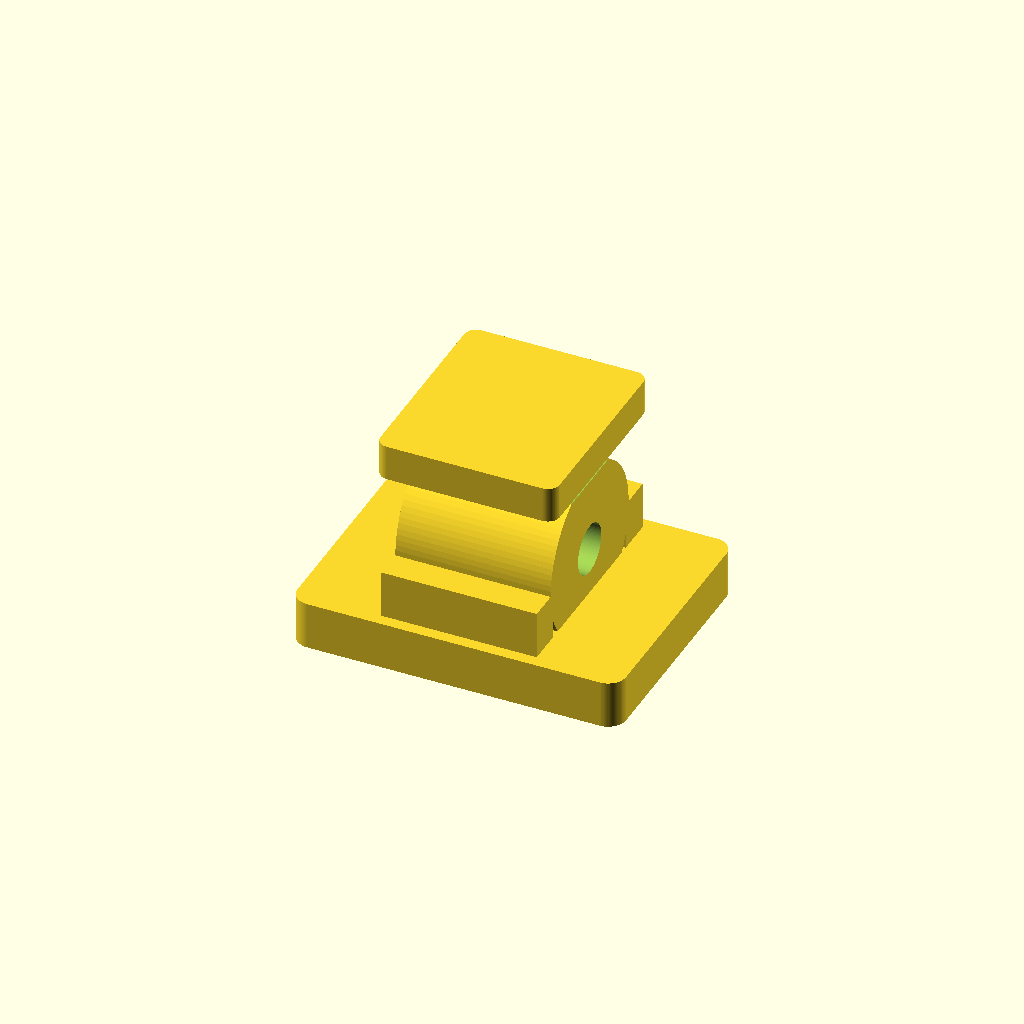
Cell 1: the model at its default parameters.
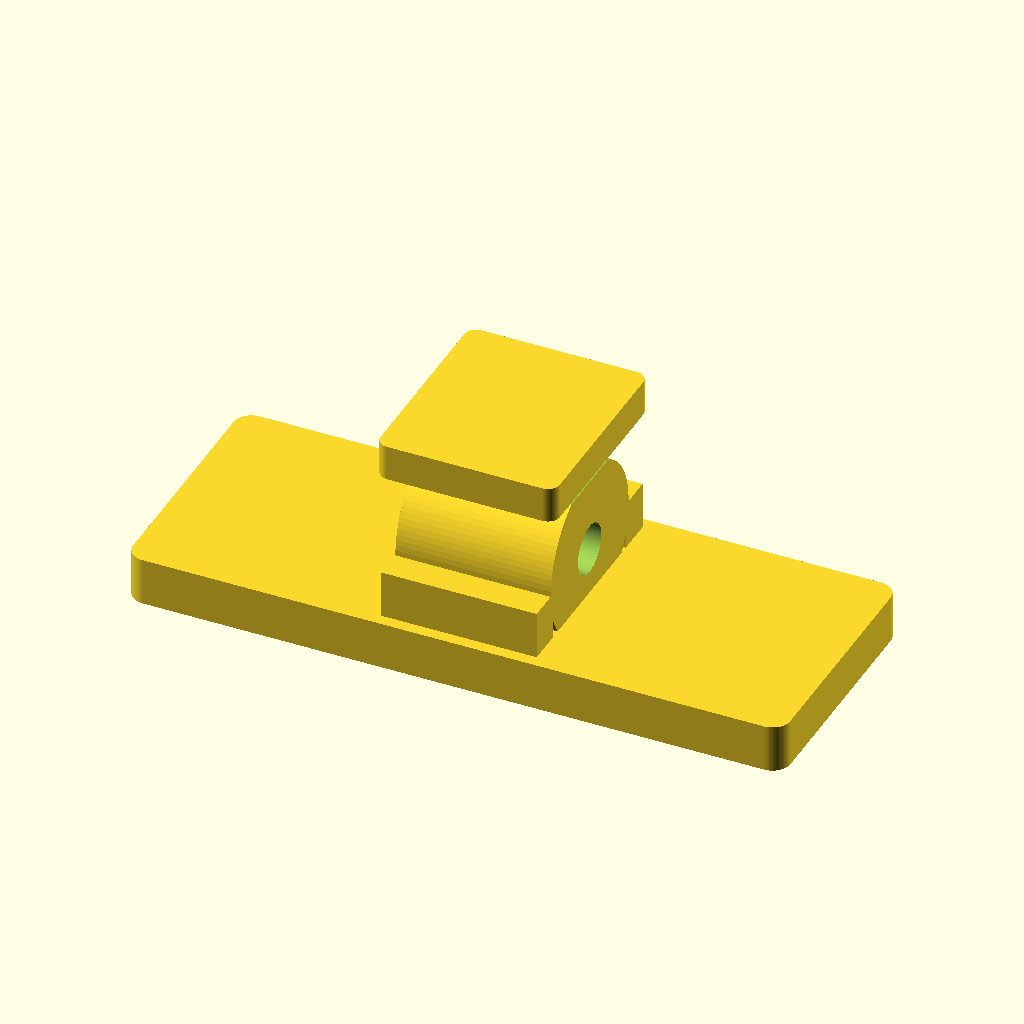
Cell 2 — base_L set to 110, the other parameters unchanged.
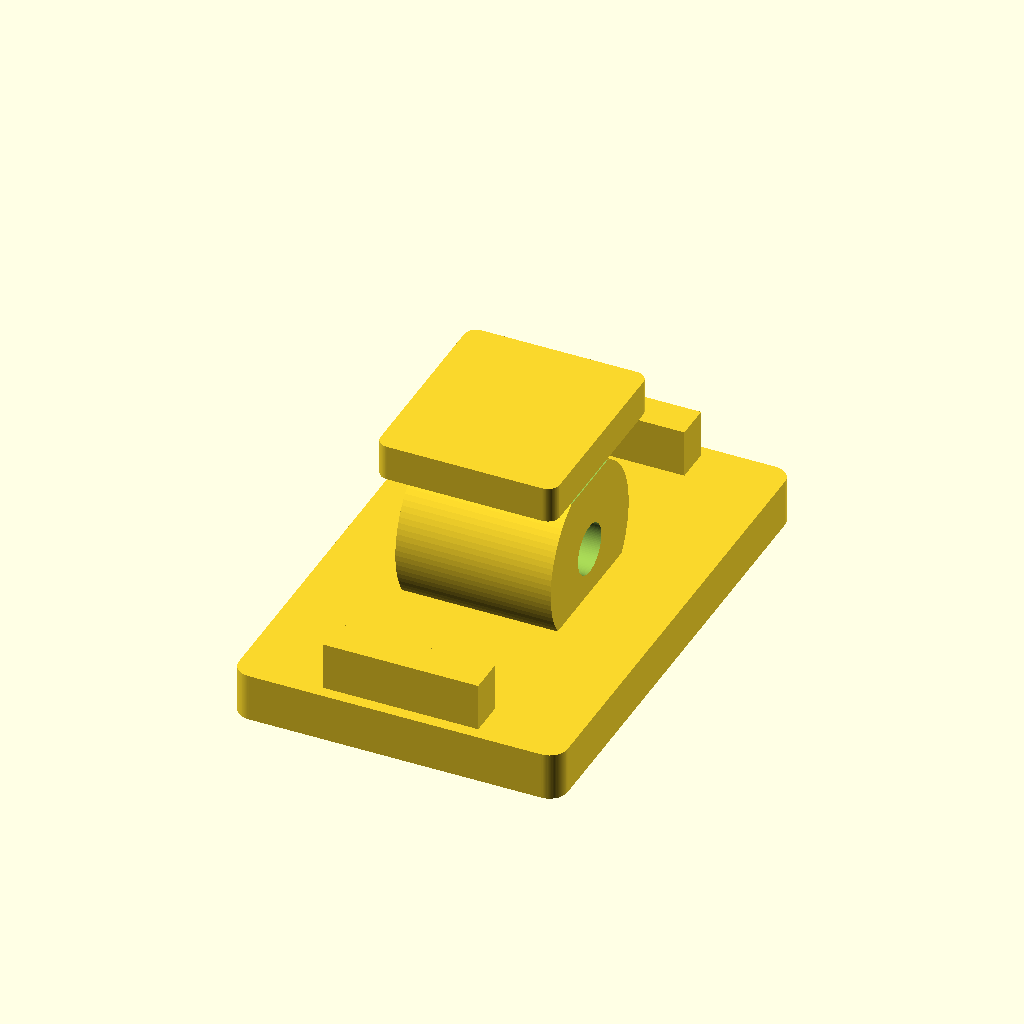
Cell 3: base_W = 84 (everything else at default).
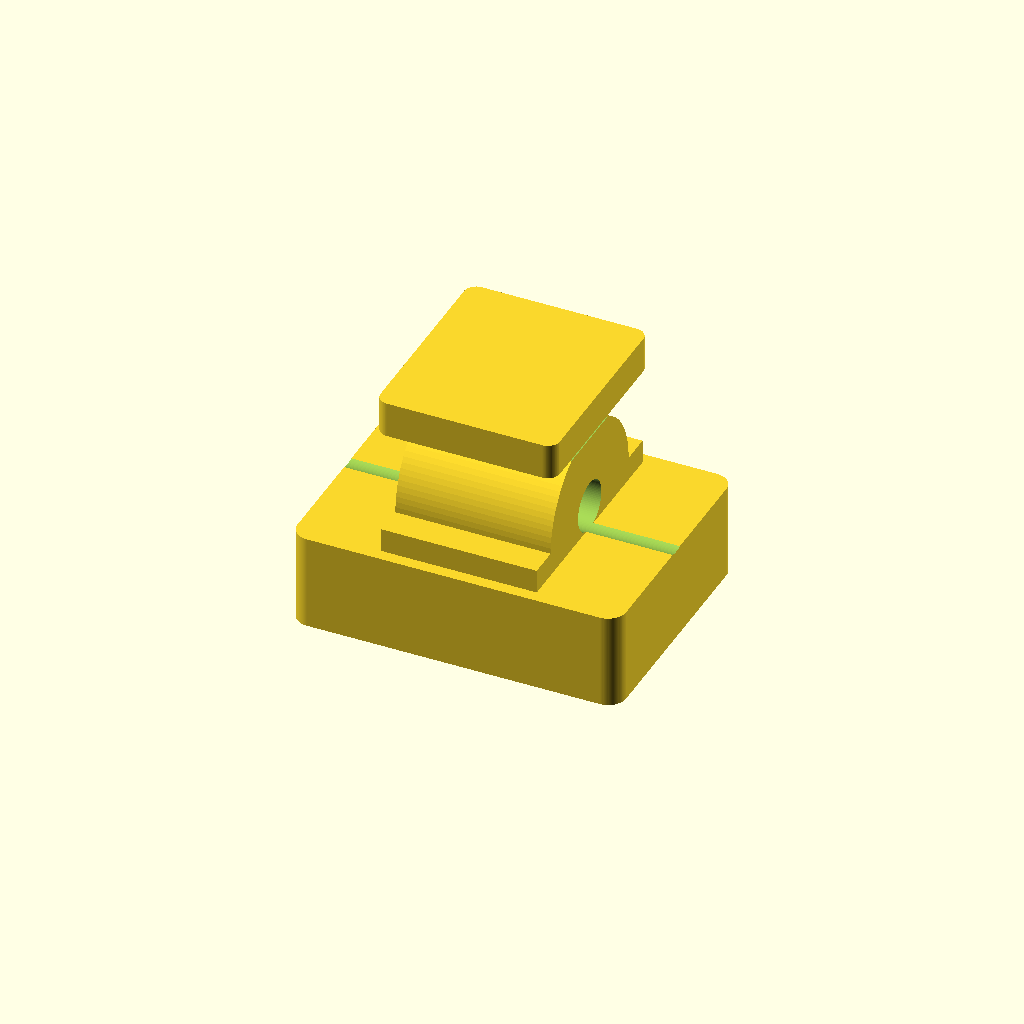
Cell 4: base_T = 16 (everything else at default).
One fixed orthographic camera (rotation 55°, 0°, 25°; colour scheme Cornfield) for every cell.
Source of the model, additional_study/matched_effort/results/direct_repair/scad/pillow_block__KP08_15.scad:
$fn = 96;

// Pillow block bearing for 8.0mm shaft, 55.0mm x 42.0mm base
// Parametric, printable housing with through-bore and two mounting holes.

shaft_d = 8.0;

base_L = 55.0;
base_W = 42.0;
base_T = 8.0;

mount_hole_d = 6.5;          // clearance for M6
mount_hole_spacing = 40.0;   // center-to-center along length
mount_hole_edge_margin = (base_L - mount_hole_spacing)/2;

housing_outer_d = 28.0;      // outer diameter of bearing boss
housing_len = 26.0;          // length of boss along X
housing_center_z = base_T + housing_outer_d/2 - 2.0; // slightly sunk into base

cap_thickness = 6.0;         // top cap thickness
cap_width = 34.0;            // cap width along Y
cap_len = 30.0;              // cap length along X

set_screw_d = 3.3;           // clearance for M3
set_screw_z = housing_center_z + housing_outer_d*0.15;

fillet_r = 3.0;

module rounded_rect_prism(l, w, h, r){
    r2 = min(r, min(l,w)/2);
    linear_extrude(height=h)
        offset(r=r2)
            square([l-2*r2, w-2*r2], center=true);
}

module pillow_block(){
    difference(){
        union(){
            // Base with rounded corners
            translate([0,0,base_T/2])
                rounded_rect_prism(base_L, base_W, base_T, fillet_r);

            // Main cylindrical boss (bearing housing)
            translate([0,0,housing_center_z])
                rotate([0,90,0])
                    cylinder(d=housing_outer_d, h=housing_len, center=true);

            // Side ribs to base
            rib_h = housing_center_z - base_T;
            rib_t = 6.0;
            rib_len = housing_len;
            for (sy = [-1,1]){
                translate([0, sy*(base_W/2 - rib_t/2 - 2.0), base_T + rib_h/2])
                    cube([rib_len, rib_t, rib_h], center=true);
            }

            // Top cap block
            translate([0,0,housing_center_z + housing_outer_d/2 + cap_thickness/2 - 1.0])
                rounded_rect_prism(cap_len, cap_width, cap_thickness, 2.0);
        }

        // Shaft bore through boss (and cap)
        translate([0,0,housing_center_z])
            rotate([0,90,0])
                cylinder(d=shaft_d + 0.4, h=base_L + 20, center=true);

        // Relief pocket inside boss to reduce material (optional)
        translate([0,0,housing_center_z])
            rotate([0,90,0])
                cylinder(d=max(shaft_d+6.0, 14.0), h=housing_len-6.0, center=true);

        // Mounting holes (2x) through base
        for (sx = [-1,1]){
            translate([sx*mount_hole_spacing/2, 0, 0])
                cylinder(d=mount_hole_d, h=base_T + 2, center=false);
            // counterbore (top) for socket head
            translate([sx*mount_hole_spacing/2, 0, base_T-3.0])
                cylinder(d=11.5, h=3.2, center=false);
        }

        // Set screw hole (radial into bore) from +Y side
        translate([0, base_W/2 + 1, set_screw_z])
            rotate([90,0,0])
                cylinder(d=set_screw_d, h=base_W + 10, center=true);

        // Split line slot (cap separation hint) - shallow groove
        translate([0,0,housing_center_z + housing_outer_d/2 - 1.0])
            cube([cap_len+2, cap_width+2, 1.2], center=true);
    }
}

pillow_block();
Customizer parameters (derived from the source; name, type, default, range or options):
shaft_d: number, default 8
base_L: number, default 55
base_W: number, default 42
base_T: number, default 8
mount_hole_d: number, default 6.5
mount_hole_spacing: number, default 40
housing_outer_d: number, default 28
housing_len: number, default 26
cap_thickness: number, default 6
cap_width: number, default 34
cap_len: number, default 30
set_screw_d: number, default 3.3
fillet_r: number, default 3
